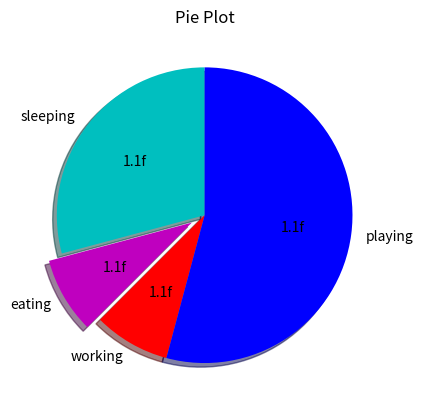

Python code for this plot:
from matplotlib import pyplot as plt

#piechart
days = [1,2,3,4,5]

sleeping = [7,8,6,11,7]
eating = [2,3,4,3,2]
working = [7,8,7,2,2]
playing = [8,5,7,8,13]
slices = [7,2,2,13]
activities = ['sleeping','eating','working','playing']
cols = ['c','m','r','b']

plt.pie(slices,
        labels=activities,
        colors=cols,
        startangle=90,
        shadow=True,
        explode=(0,0.1,0,0),
        autopct='1.1f')

plt.title('Pie Plot')
plt.show()        